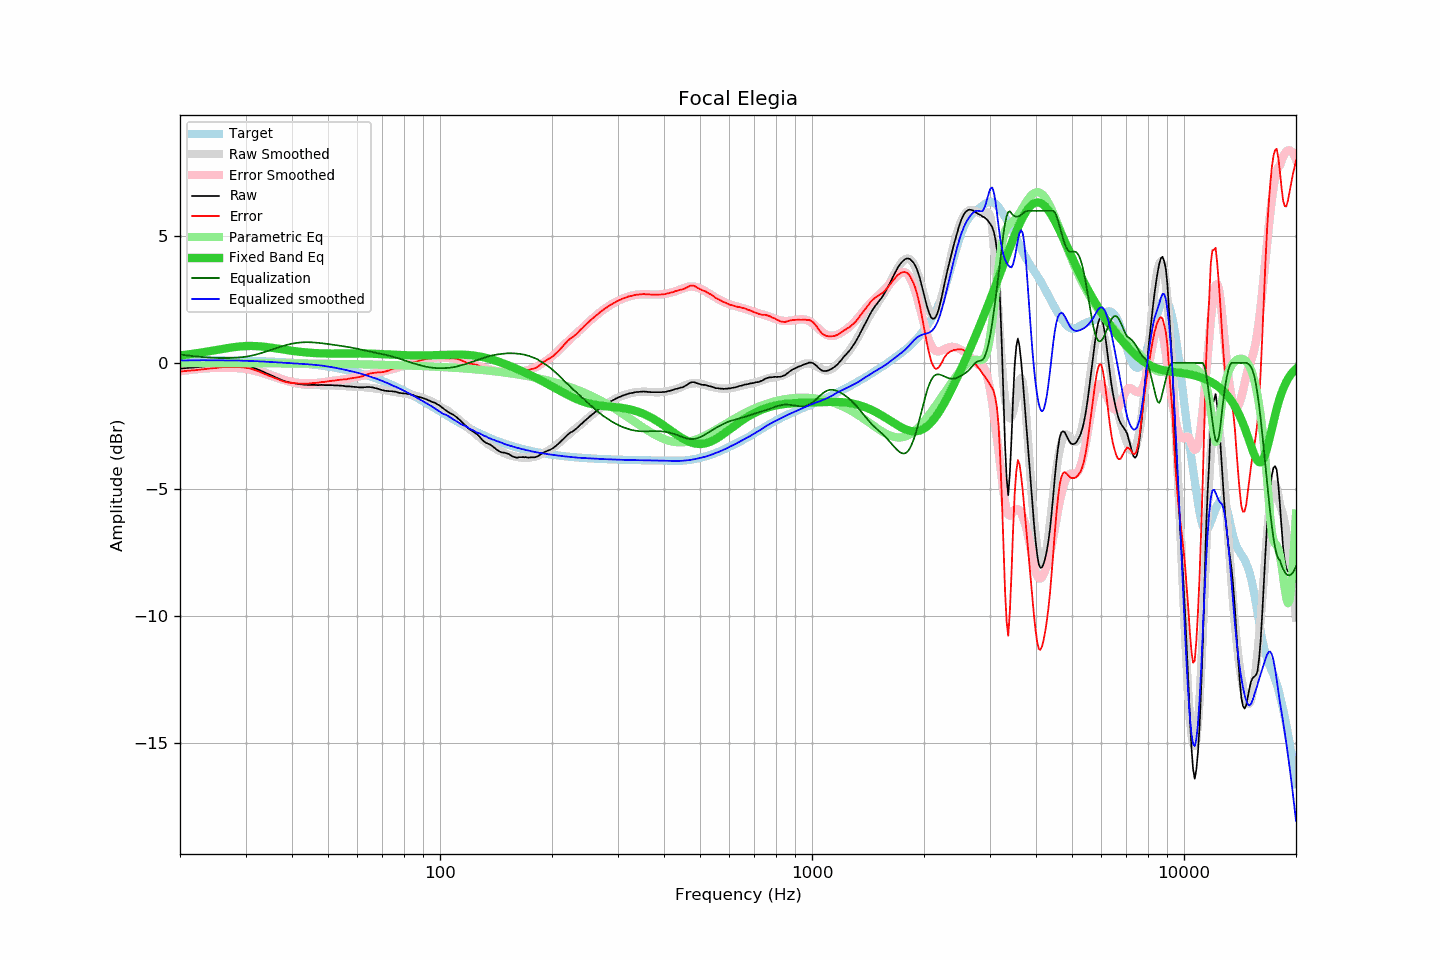

The table this chart was drawn from, first rows:
frequency, raw, error, smoothed, error_smoothed, equalization, parametric_eq, equalized_raw, equalized_smoothed, target
20, -0.23, -0.34, -0.24, -0.33, 0.33, 0.29, 0.10, 0.09, 0.11
21, -0.20, -0.31, -0.19, -0.29, 0.29, 0.33, 0.09, 0.10, 0.11
22, -0.18, -0.29, -0.16, -0.26, 0.26, 0.37, 0.07, 0.10, 0.11
23, -0.15, -0.26, -0.13, -0.23, 0.23, 0.41, 0.08, 0.10, 0.11
24, -0.12, -0.23, -0.11, -0.21, 0.21, 0.46, 0.09, 0.10, 0.10
25, -0.10, -0.20, -0.10, -0.20, 0.20, 0.50, 0.09, 0.10, 0.10
26, -0.07, -0.17, -0.09, -0.19, 0.19, 0.55, 0.12, 0.10, 0.10
27, -0.07, -0.17, -0.10, -0.19, 0.19, 0.59, 0.12, 0.10, 0.09
28, -0.08, -0.17, -0.11, -0.20, 0.20, 0.62, 0.12, 0.09, 0.09
29, -0.08, -0.17, -0.13, -0.21, 0.21, 0.65, 0.13, 0.09, 0.09
30, -0.11, -0.19, -0.16, -0.24, 0.24, 0.66, 0.13, 0.08, 0.08
31, -0.15, -0.23, -0.20, -0.28, 0.28, 0.67, 0.13, 0.07, 0.08
32, -0.23, -0.30, -0.26, -0.33, 0.33, 0.66, 0.10, 0.07, 0.07
33, -0.31, -0.37, -0.32, -0.38, 0.38, 0.65, 0.07, 0.06, 0.06
34, -0.40, -0.46, -0.39, -0.44, 0.44, 0.63, 0.04, 0.04, 0.06
35, -0.48, -0.53, -0.47, -0.50, 0.50, 0.60, 0.02, 0.03, 0.05
36, -0.56, -0.60, -0.54, -0.56, 0.56, 0.58, 0.00, 0.02, 0.04
37, -0.64, -0.67, -0.61, -0.62, 0.62, 0.55, -0.02, 0.01, 0.03
38, -0.71, -0.73, -0.67, -0.67, 0.67, 0.52, -0.04, 0.00, 0.02
39, -0.76, -0.77, -0.73, -0.72, 0.72, 0.50, -0.04, -0.01, 0.01
40, -0.79, -0.79, -0.77, -0.76, 0.76, 0.47, -0.04, -0.02, 0.00
41, -0.82, -0.81, -0.81, -0.78, 0.78, 0.45, -0.04, -0.03, -0.01
42, -0.84, -0.82, -0.84, -0.80, 0.80, 0.44, -0.04, -0.04, -0.02
43, -0.86, -0.83, -0.86, -0.81, 0.81, 0.42, -0.05, -0.05, -0.03
44, -0.87, -0.82, -0.87, -0.81, 0.81, 0.41, -0.06, -0.06, -0.05
45, -0.87, -0.81, -0.88, -0.81, 0.81, 0.39, -0.06, -0.07, -0.06
46, -0.87, -0.79, -0.88, -0.80, 0.80, 0.39, -0.07, -0.08, -0.08
47, -0.88, -0.79, -0.88, -0.79, 0.79, 0.38, -0.09, -0.09, -0.09
48, -0.87, -0.76, -0.88, -0.78, 0.78, 0.37, -0.10, -0.11, -0.11
49, -0.88, -0.75, -0.88, -0.76, 0.76, 0.37, -0.12, -0.13, -0.13
50, -0.88, -0.73, -0.89, -0.74, 0.74, 0.37, -0.14, -0.15, -0.15
51, -0.88, -0.71, -0.89, -0.72, 0.72, 0.37, -0.16, -0.17, -0.17
52, -0.89, -0.70, -0.89, -0.71, 0.71, 0.37, -0.18, -0.19, -0.19
53, -0.89, -0.68, -0.90, -0.69, 0.69, 0.37, -0.20, -0.21, -0.21
54, -0.90, -0.67, -0.91, -0.67, 0.67, 0.37, -0.23, -0.24, -0.23
55, -0.91, -0.65, -0.92, -0.66, 0.66, 0.37, -0.26, -0.26, -0.26
56, -0.93, -0.65, -0.92, -0.64, 0.64, 0.37, -0.29, -0.29, -0.28
57, -0.93, -0.63, -0.93, -0.62, 0.62, 0.37, -0.31, -0.31, -0.31
58, -0.94, -0.61, -0.94, -0.60, 0.60, 0.37, -0.34, -0.34, -0.33
59, -0.95, -0.59, -0.94, -0.58, 0.58, 0.37, -0.38, -0.36, -0.36
60, -0.96, -0.57, -0.94, -0.55, 0.55, 0.37, -0.41, -0.39, -0.39
61, -0.97, -0.55, -0.95, -0.53, 0.53, 0.37, -0.44, -0.42, -0.42
62, -0.97, -0.53, -0.96, -0.51, 0.51, 0.37, -0.46, -0.45, -0.45
63, -0.96, -0.48, -0.97, -0.48, 0.48, 0.37, -0.48, -0.48, -0.48
64, -0.95, -0.44, -0.98, -0.46, 0.46, 0.37, -0.49, -0.51, -0.51
65, -0.96, -0.42, -0.99, -0.44, 0.44, 0.36, -0.52, -0.55, -0.54
66, -0.97, -0.40, -1.00, -0.42, 0.42, 0.36, -0.55, -0.58, -0.57
67, -1.00, -0.39, -1.01, -0.40, 0.40, 0.36, -0.60, -0.61, -0.61
68, -1.02, -0.38, -1.03, -0.38, 0.38, 0.35, -0.64, -0.65, -0.64
69, -1.05, -0.37, -1.04, -0.36, 0.36, 0.35, -0.69, -0.68, -0.68
70, -1.08, -0.37, -1.06, -0.34, 0.34, 0.34, -0.74, -0.72, -0.71
71, -1.10, -0.35, -1.08, -0.32, 0.32, 0.34, -0.78, -0.75, -0.75
72, -1.11, -0.32, -1.09, -0.30, 0.30, 0.33, -0.81, -0.79, -0.79
73, -1.12, -0.30, -1.11, -0.28, 0.28, 0.33, -0.84, -0.83, -0.82
74, -1.12, -0.26, -1.13, -0.26, 0.26, 0.32, -0.86, -0.87, -0.86
75, -1.13, -0.23, -1.14, -0.24, 0.24, 0.32, -0.90, -0.91, -0.90
76, -1.14, -0.20, -1.16, -0.21, 0.21, 0.32, -0.93, -0.95, -0.94
77, -1.17, -0.19, -1.17, -0.18, 0.18, 0.31, -0.99, -0.98, -0.98
78, -1.19, -0.17, -1.18, -0.16, 0.16, 0.31, -1.03, -1.02, -1.02
79, -1.20, -0.14, -1.19, -0.13, 0.13, 0.31, -1.07, -1.06, -1.06
... 553 more rows
